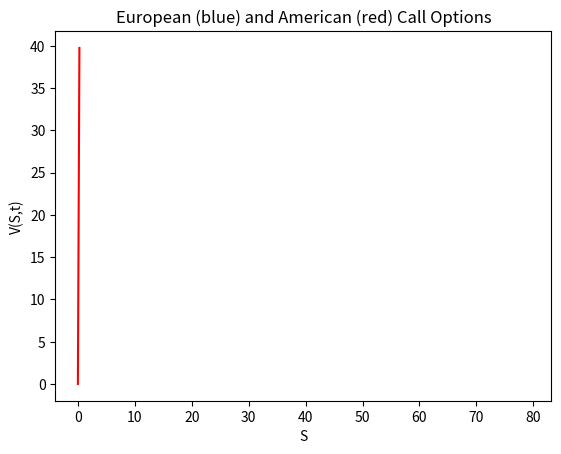

The matplotlib source for this figure:
from os import truncate

from numpy import *
from matplotlib.pyplot import *

# Simulation  Parameters
m = 1060  # time  steps
n = 300  # Number of share price points

# Parameters  -- American  Put  Option
r = 0.06  # short  rate
sigma = 0.2  # volatility
t = 1.0  # time -to -maturity
smax = 80  # Maximum share price considered
smin = 0  # Minimum share price considered
e = 40  # exercise price
ds = (smax - smin) / n  # Price step
dt = t / m  # length  of time  interval

# Initializing the matrix of the option values: v is the European and vam is the American option
def initial_option(n, m, e):
    v = zeros((n, m), 'd')
    # expiry: V(S, T) = max(e - S, 0)

    v[:, 0] = fmax(e - (smin + arange(n) * ds ), zeros(n))
    # V(S, t) =  Ee ^ (-r(T - t)) as S -> infinity.
    #v[0, 1: m] =  e * exp(-r * arange(1, m) * dt)
    return v

def truncate(number, digits) -> float:
    stepper = 10.0 ** digits
    return math.trunc(stepper * number) / stepper

def pricing_options(n, m, smin, ds, e, d):
    v = initial_option(n, m, e)
    vam = initial_option(n, m, e)
    # Determining the matrix coefficients of the explicit algorithm, according to BS model
    aa = 0.5 * dt * (sigma * sigma * multiply(arange(0, n - 2), arange(0, n - 2)) - (r - d) * arange(0, n - 2)).T
    bb = 1 - dt * (sigma * sigma * multiply(arange(0, n - 2), arange(0, n - 2)) + r).T
    cc = 0.5 * dt * (sigma * sigma * multiply(arange(0, n - 2), arange(0, n - 2)) + (r - d) * arange(0, n - 2)).T




    # Implementing the explicit algorithm
    for i in range(1, m, 1):
        p =multiply(bb, v[1: n - 1, i - 1]) + multiply(cc, v[2: n, i - 1]) + multiply(aa, v[0: n - 2, i - 1])
        #v[1: n - 1, i] = truncate(multiply(bb, v[1: n - 1, i - 1]) + multiply(cc, v[2: n, i - 1]) + multiply(aa, v[0: n - 2, i - 1]), 4)
        v[1: n - 1, i] = multiply(bb, v[1: n - 1, i - 1]) + multiply(cc, v[2: n, i - 1]) + multiply(aa, v[0: n - 2, i - 1])
        # Checks if early exercise is better for the American Option
        vam[1: n - 1, i] = fmax(
            multiply(bb, vam[1: n - 1, i - 1]) + multiply(cc, vam[2: n, i - 1]) + multiply(aa, vam[0: n - 2, i - 1]),
            vam[1: n - 1, 0])

    # Reversal of the time components in the matrix as the solution of the Black Scholes equation was performed
    # backwards
    v = fliplr(v)
    vam = fliplr(vam)

    # Compares the value today of the European(blue) and American(red) Calls, V(S, t), as a function of S.
    plot(smin + multiply(ds, arange(0, n - 1)), vam[0:n - 1, 0], 'r', smin + multiply(ds, arange(0, n - 1)), v[0:n - 1, 0], 'b')
    xlabel('S');
    ylabel('V(S,t)');
    title('European (blue) and American (red) Call Options');
    savefig("first.png")
    return vam

def search_by_init_value_of_S (S, umin, ds, vam, n):
    diff_old = 1000
    for i in range (0, n-1, 1):
        S_cur = umin+ds*i
        diff_new = abs(S_cur - S)
        if diff_new > diff_old:
            return vam[i-1,0]
        diff_old = diff_new


d= 0
vam = pricing_options(n, m, smin, ds, e, d)
S_0 = 40
print(search_by_init_value_of_S(S_0, smin, ds, vam, n))
